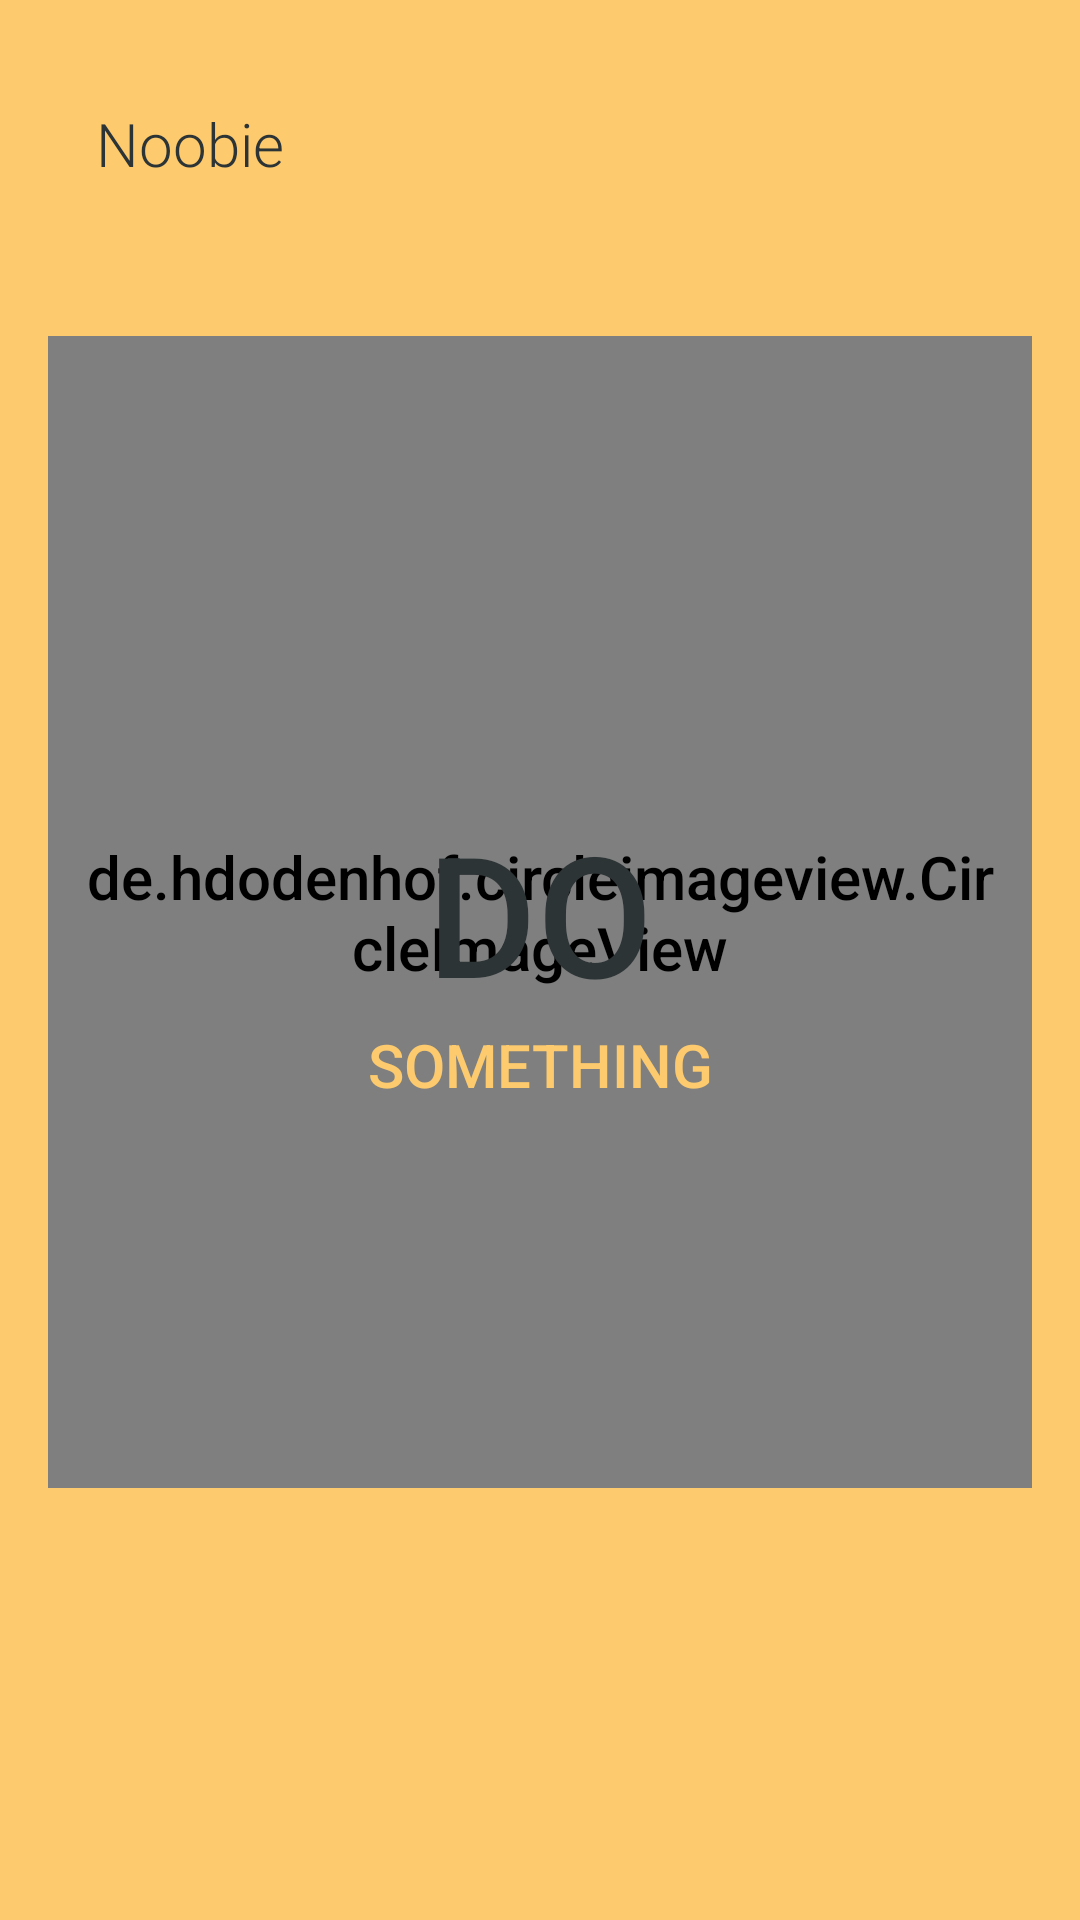

This screen was rendered from an Android layout file. Write that file and the resources it references.
<!-- AndroidManifest.xml: application theme AppTheme -->
<!-- res/layout/content_main.xml -->
<?xml version="1.0" encoding="utf-8"?>
<LinearLayout
        xmlns:android="http://schemas.android.com/apk/res/android"
        xmlns:tools="http://schemas.android.com/tools"
        xmlns:app="http://schemas.android.com/apk/res-auto"
        android:layout_width="match_parent" android:layout_height="match_parent"
        android:fitsSystemWindows="true"
        android:orientation="vertical"
        android:gravity="center_horizontal"
        tools:showIn="@layout/activity_main">

    <include layout="@layout/header"/>

    <LinearLayout
            android:visibility="gone"
            android:id="@+id/toolbar"
            android:orientation="horizontal"
            android:layout_width="match_parent" android:layout_height="wrap_content">
        <ImageButton
                android:layout_weight="1"
                android:src="@drawable/ic_history_clock_button"
                android:layout_width="0dp" android:layout_height="@dimen/imageButtonSize"/>
    </LinearLayout>


    <include
            layout="@layout/circle_timer"
            android:padding="@dimen/margin_medium"
            android:gravity="center"
            android:layout_weight="1"
            android:layout_width="match_parent" android:layout_height="0dp"/>

    <Space android:layout_width="wrap_content" android:layout_height="128dp"/>
</LinearLayout>
<!-- res/layout/activity_main.xml (included above) -->
<?xml version="1.0" encoding="utf-8"?>
<android.support.design.widget.CoordinatorLayout
        xmlns:android="http://schemas.android.com/apk/res/android"
        xmlns:app="http://schemas.android.com/apk/res-auto"
        xmlns:tools="http://schemas.android.com/tools" android:layout_width="match_parent"
        android:layout_height="match_parent"
        tools:context=".MainActivity">
    <ProgressBar android:id="@+id/progressBar"
                 android:visibility="gone"
                 style="@style/Widget.AppCompat.ProgressBar.Horizontal"
                 android:layout_width="match_parent"
                 android:layout_height="wrap_content"/>

    <LinearLayout android:orientation="vertical"
                  android:layout_width="match_parent"
                  android:layout_height="match_parent">
        <FrameLayout
                android:id="@+id/mainFrameLayout"
                android:layout_weight="1"
                android:layout_width="match_parent"
                android:layout_height="0dp"/>

        <Space android:layout_width="wrap_content"
               android:layout_height="128dp"/>

    </LinearLayout>

    <include layout="@layout/bottom_sheet"/>
</android.support.design.widget.CoordinatorLayout>
<!-- res/layout/header.xml (included above) -->
<?xml version="1.0" encoding="utf-8"?>
<LinearLayout xmlns:android="http://schemas.android.com/apk/res/android"
              android:layout_width="match_parent"
              android:layout_height="wrap_content"
              android:orientation="horizontal"
              android:padding="@dimen/margin_medium"
              android:layout_margin="@dimen/margin_medium"
              android:gravity="center_vertical">


    <TextView
            android:id="@+id/userName"
            android:text="@string/default_user_name"
            android:layout_weight="1"
            android:fontFamily="sans-serif-light"
            android:layout_width="0dp"
            android:layout_height="wrap_content"/>

    <ImageButton
            android:padding="@dimen/margin_medium"
            android:id="@+id/appInfoBtn"
            android:tint="@color/colorForegroundFade"
            android:src="@drawable/ic_rounded_info_button"
            android:layout_width="@dimen/imageButtonSize" android:layout_height="@dimen/imageButtonSize"/>

</LinearLayout>
<!-- res/layout/circle_timer.xml (included above) -->
<?xml version="1.0" encoding="utf-8"?>
<RelativeLayout xmlns:android="http://schemas.android.com/apk/res/android"
                android:layout_width="match_parent"
                android:layout_height="match_parent">


    <de.hdodenhof.circleimageview.CircleImageView
            android:id="@+id/circleTimer"
            android:layout_width="match_parent"
            android:layout_height="match_parent"
            android:maxWidth="256dp"
            android:minWidth="128dp"
            android:layout_margin="@dimen/margin_medium"
            android:padding="@dimen/margin_smallest"
            android:src="@android:color/white"/>

    <TextView
            android:elevation="@dimen/elevation_medium"
            android:layout_centerInParent="true"
            android:textAllCaps="true"
            android:layout_marginTop="@dimen/margin_smallest"
            android:text="@string/start_timer"
            android:textSize="@dimen/text_xxxlarge"
            android:id="@+id/nowTimer"
            android:gravity="center"
            android:layout_width="match_parent"
            android:layout_height="wrap_content"/>


    <TextView
            android:layout_marginStart="@dimen/margin_medium"
            android:layout_marginEnd="@dimen/margin_medium"
            android:gravity="center_horizontal"
            android:elevation="@dimen/margin_medium"
            android:layout_below="@+id/nowTimer"
            android:textAllCaps="true"
            android:textColor="@color/colorPrimary"
            android:text="@string/task_default_name"
            android:id="@+id/userStatus"
            android:layout_width="match_parent"
            android:layout_height="wrap_content"/>


</RelativeLayout>
<!-- res/layout/bottom_sheet.xml (included above) -->
<?xml version="1.0" encoding="utf-8"?>
<FrameLayout
        xmlns:app="http://schemas.android.com/apk/res-auto"
        xmlns:android="http://schemas.android.com/apk/res/android"
        android:id="@+id/bottomFrameLayout"
        app:behavior_hideable="false"
        app:behavior_peekHeight="@dimen/peek_height"
        android:background="@drawable/drawer_bg"
        android:layout_marginTop="@dimen/margin_medium"
        android:layout_marginStart="@dimen/margin_medium"
        android:layout_marginEnd="@dimen/margin_medium"
        android:elevation="@dimen/elevation_small"
        app:layout_behavior="android.support.design.widget.BottomSheetBehavior"
        android:layout_width="match_parent"
        android:layout_height="match_parent"/>
<!-- resources referenced by this layout -->
<resources>
  <color name="colorForegroundFade">#C72D3436</color>
  <color name="colorPrimary">#FDCB6E</color>
  <dimen name="elevation_medium">4dp</dimen>
  <dimen name="elevation_small">2dp</dimen>
  <dimen name="imageButtonSize">32dp</dimen>
  <dimen name="margin_medium">16dp</dimen>
  <dimen name="margin_smallest">8dp</dimen>
  <dimen name="peek_height">128dp</dimen>
  <dimen name="text_xxxlarge">56sp</dimen>
  <!-- drawable drawer_bg (drawable) -->
  <?xml version="1.0" encoding="utf-8"?>
  <shape xmlns:android="http://schemas.android.com/apk/res/android" android:shape="rectangle">
      <solid android:color="@android:color/white"/>
      <corners android:topLeftRadius="@dimen/radius_drawer"
               android:topRightRadius="@dimen/radius_drawer"/>
  </shape>
  <string name="default_user_name">Noobie</string>
  <string name="start_timer">Do</string>
  <string name="task_default_name">Something</string>
  <style name="AppTheme" parent="Theme.AppCompat.Light.NoActionBar">
          
          <item name="colorPrimary">@color/colorPrimary</item>
          <item name="colorPrimaryDark">@color/colorPrimaryDark</item>
          <item name="colorAccent">@color/colorAccent</item>
          <item name="android:windowBackground">?colorPrimary</item>
          <item name="android:textViewStyle">@style/AppTheme.TextViewStyle</item>
          <item name="editTextStyle">@style/AppTheme.EditTextStyle</item>
          <item name="buttonStyle">@style/AppTheme.Button</item>
          <item name="imageButtonStyle">@style/AppTheme.ImageButton</item>
          <item name="android:statusBarColor">#000</item>
      </style>
  <dimen name="radius_drawer">24dp</dimen>
  <color name="colorPrimaryDark">#2D3436</color>
  <color name="colorAccent">#2D3436</color>
  <style name="AppTheme.TextViewStyle" parent="TextAppearance.AppCompat.Body1">
          <item name="android:textSize">@dimen/text_medium</item>
          <item name="android:fontFamily">sans-serif-medium</item>
          <item name="android:textColor">@color/colorForeground</item>
      </style>
  <style name="AppTheme.EditTextStyle" parent="Base.Widget.AppCompat.EditText">
          <item name="android:background">@null</item>
          <item name="android:textColor">@color/colorForeground</item>
          <item name="android:textColorHint">@color/colorForegroundFade</item>
          <item name="android:textSize">@dimen/text_medium</item>
          <item name="android:maxLines">1</item>
      </style>
  <style name="AppTheme.Button" parent="Base.TextAppearance.AppCompat.Button">
          <item name="android:padding">@dimen/margin_medium</item>
          <item name="android:minWidth">128dp</item>
          <item name="android:background">@drawable/button_bg</item>
          <item name="android:textAlignment">center</item>
          <item name="android:textColor">@color/colorForeground</item>
          <item name="android:textStyle">bold</item>
          <item name="android:elevation">@dimen/elevation_medium</item>
      </style>
  <style name="AppTheme.ImageButton" parent="Base.Widget.AppCompat.ImageButton">
          <item name="android:background">@android:color/transparent</item>
          <item name="android:tint">@color/colorForeground</item>
      </style>
  <dimen name="text_medium">20sp</dimen>
  <color name="colorForeground">@color/colorAccent</color>
  <!-- drawable button_bg (drawable) -->
  <?xml version="1.0" encoding="utf-8"?>
  <selector xmlns:android="http://schemas.android.com/apk/res/android">
  <item android:state_enabled="true">
      <shape android:shape="rectangle">
          <solid android:color="@android:color/white"/>
          <corners android:radius="@dimen/radius_drawer"/>
      </shape>
  </item>
  </selector>
</resources>
